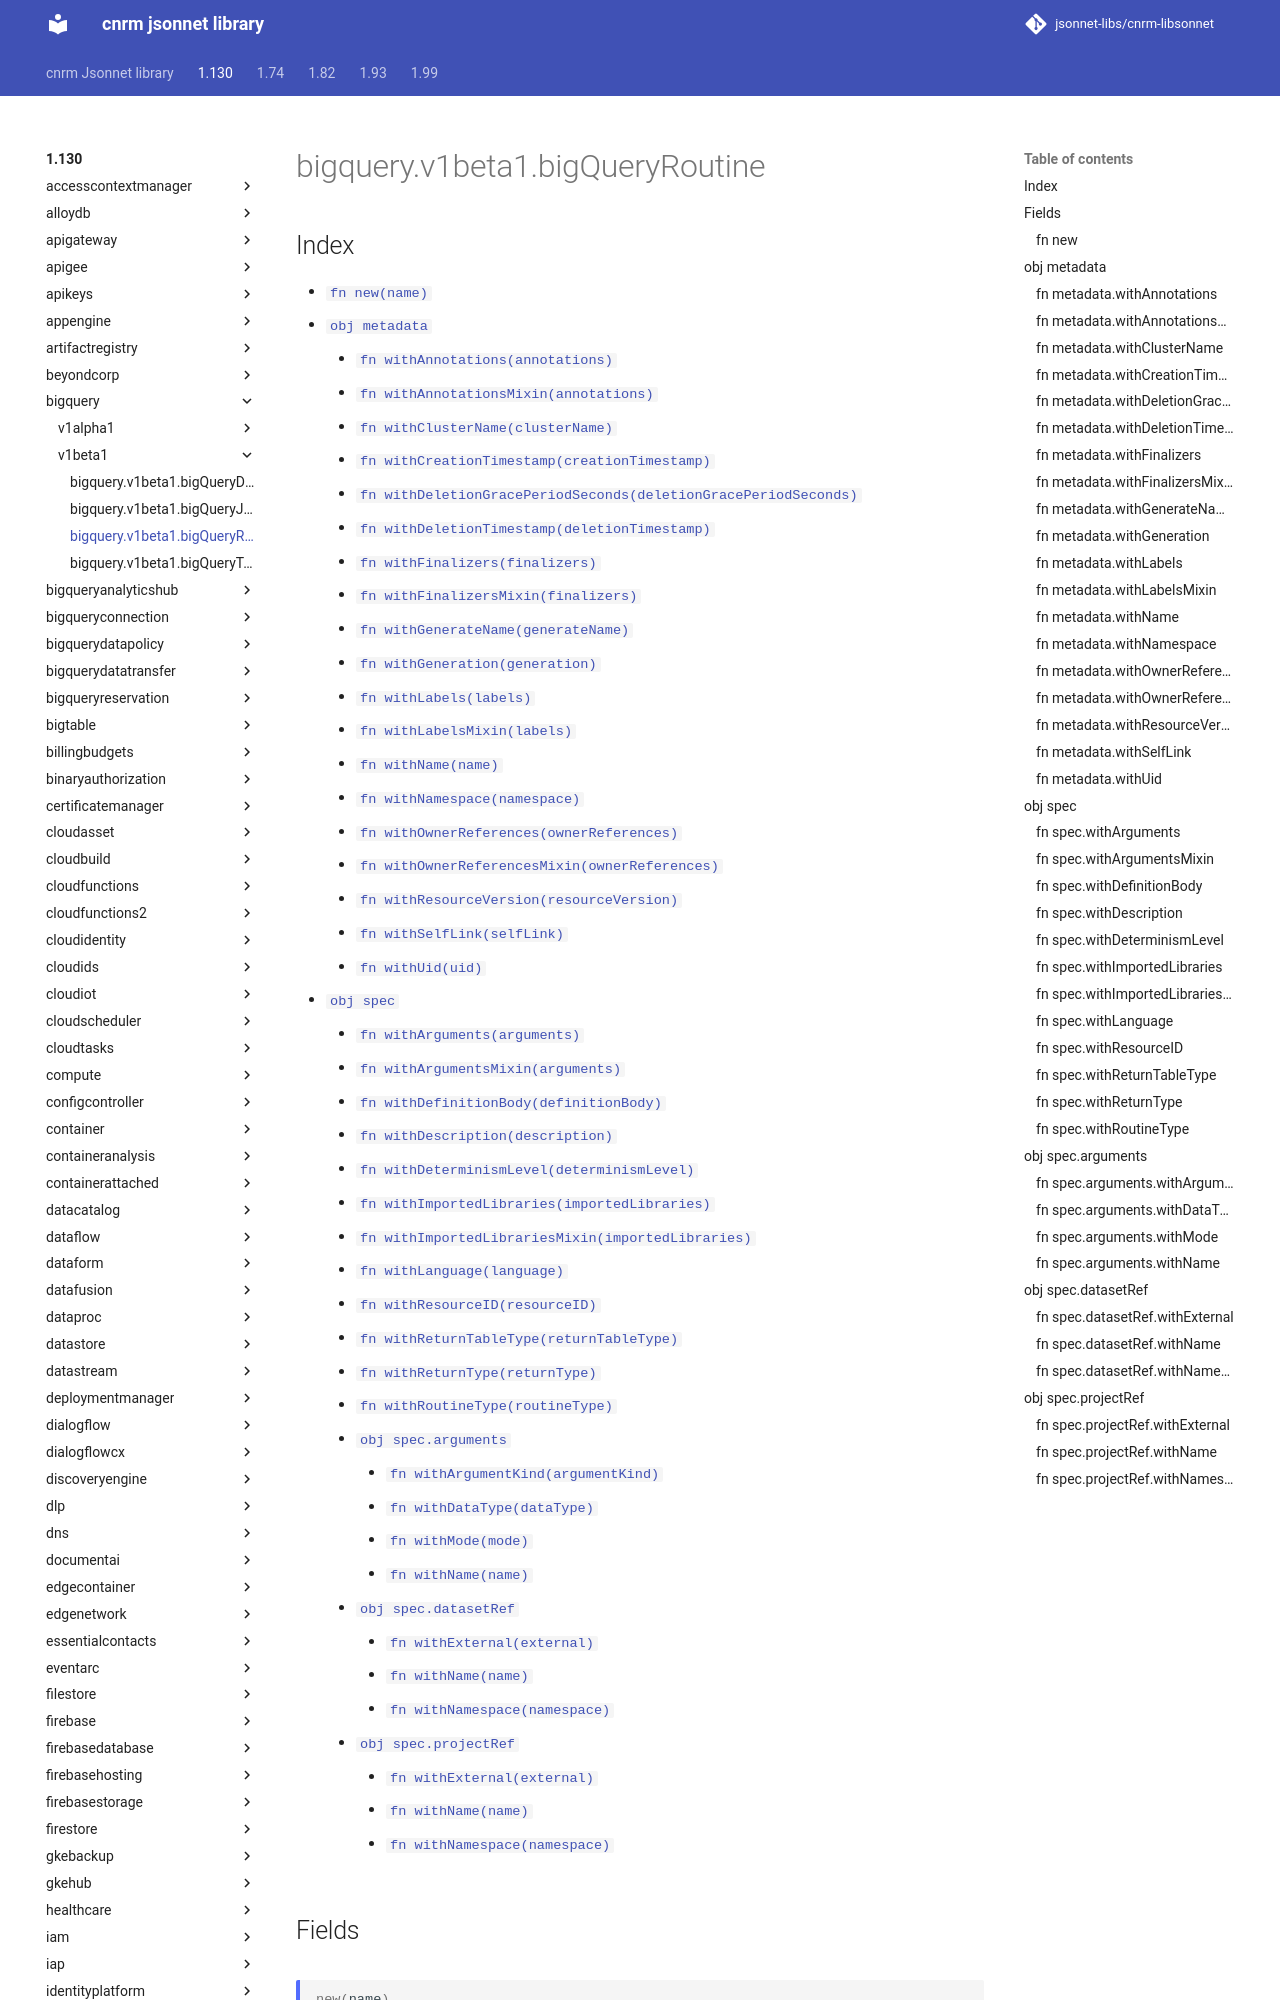

repository: jsonnet-libs/cnrm-libsonnet · page: 1.130/bigquery/v1beta1/bigQueryRoutine/index.html · generator: mkdocs

---
permalink: /1.130/bigquery/v1beta1/bigQueryRoutine/
---

# bigquery.v1beta1.bigQueryRoutine



## Index

* [`fn new(name)`](#fn-new)
* [`obj metadata`](#obj-metadata)
  * [`fn withAnnotations(annotations)`](#fn-metadatawithannotations)
  * [`fn withAnnotationsMixin(annotations)`](#fn-metadatawithannotationsmixin)
  * [`fn withClusterName(clusterName)`](#fn-metadatawithclustername)
  * [`fn withCreationTimestamp(creationTimestamp)`](#fn-metadatawithcreationtimestamp)
  * [`fn withDeletionGracePeriodSeconds(deletionGracePeriodSeconds)`](#fn-metadatawithdeletiongraceperiodseconds)
  * [`fn withDeletionTimestamp(deletionTimestamp)`](#fn-metadatawithdeletiontimestamp)
  * [`fn withFinalizers(finalizers)`](#fn-metadatawithfinalizers)
  * [`fn withFinalizersMixin(finalizers)`](#fn-metadatawithfinalizersmixin)
  * [`fn withGenerateName(generateName)`](#fn-metadatawithgeneratename)
  * [`fn withGeneration(generation)`](#fn-metadatawithgeneration)
  * [`fn withLabels(labels)`](#fn-metadatawithlabels)
  * [`fn withLabelsMixin(labels)`](#fn-metadatawithlabelsmixin)
  * [`fn withName(name)`](#fn-metadatawithname)
  * [`fn withNamespace(namespace)`](#fn-metadatawithnamespace)
  * [`fn withOwnerReferences(ownerReferences)`](#fn-metadatawithownerreferences)
  * [`fn withOwnerReferencesMixin(ownerReferences)`](#fn-metadatawithownerreferencesmixin)
  * [`fn withResourceVersion(resourceVersion)`](#fn-metadatawithresourceversion)
  * [`fn withSelfLink(selfLink)`](#fn-metadatawithselflink)
  * [`fn withUid(uid)`](#fn-metadatawithuid)
* [`obj spec`](#obj-spec)
  * [`fn withArguments(arguments)`](#fn-specwitharguments)
  * [`fn withArgumentsMixin(arguments)`](#fn-specwithargumentsmixin)
  * [`fn withDefinitionBody(definitionBody)`](#fn-specwithdefinitionbody)
  * [`fn withDescription(description)`](#fn-specwithdescription)
  * [`fn withDeterminismLevel(determinismLevel)`](#fn-specwithdeterminismlevel)
  * [`fn withImportedLibraries(importedLibraries)`](#fn-specwithimportedlibraries)
  * [`fn withImportedLibrariesMixin(importedLibraries)`](#fn-specwithimportedlibrariesmixin)
  * [`fn withLanguage(language)`](#fn-specwithlanguage)
  * [`fn withResourceID(resourceID)`](#fn-specwithresourceid)
  * [`fn withReturnTableType(returnTableType)`](#fn-specwithreturntabletype)
  * [`fn withReturnType(returnType)`](#fn-specwithreturntype)
  * [`fn withRoutineType(routineType)`](#fn-specwithroutinetype)
  * [`obj spec.arguments`](#obj-specarguments)
    * [`fn withArgumentKind(argumentKind)`](#fn-specargumentswithargumentkind)
    * [`fn withDataType(dataType)`](#fn-specargumentswithdatatype)
    * [`fn withMode(mode)`](#fn-specargumentswithmode)
    * [`fn withName(name)`](#fn-specargumentswithname)
  * [`obj spec.datasetRef`](#obj-specdatasetref)
    * [`fn withExternal(external)`](#fn-specdatasetrefwithexternal)
    * [`fn withName(name)`](#fn-specdatasetrefwithname)
    * [`fn withNamespace(namespace)`](#fn-specdatasetrefwithnamespace)
  * [`obj spec.projectRef`](#obj-specprojectref)
    * [`fn withExternal(external)`](#fn-specprojectrefwithexternal)
    * [`fn withName(name)`](#fn-specprojectrefwithname)
    * [`fn withNamespace(namespace)`](#fn-specprojectrefwithnamespace)

## Fields

### fn new

```ts
new(name)
```

new returns an instance of BigQueryRoutine
